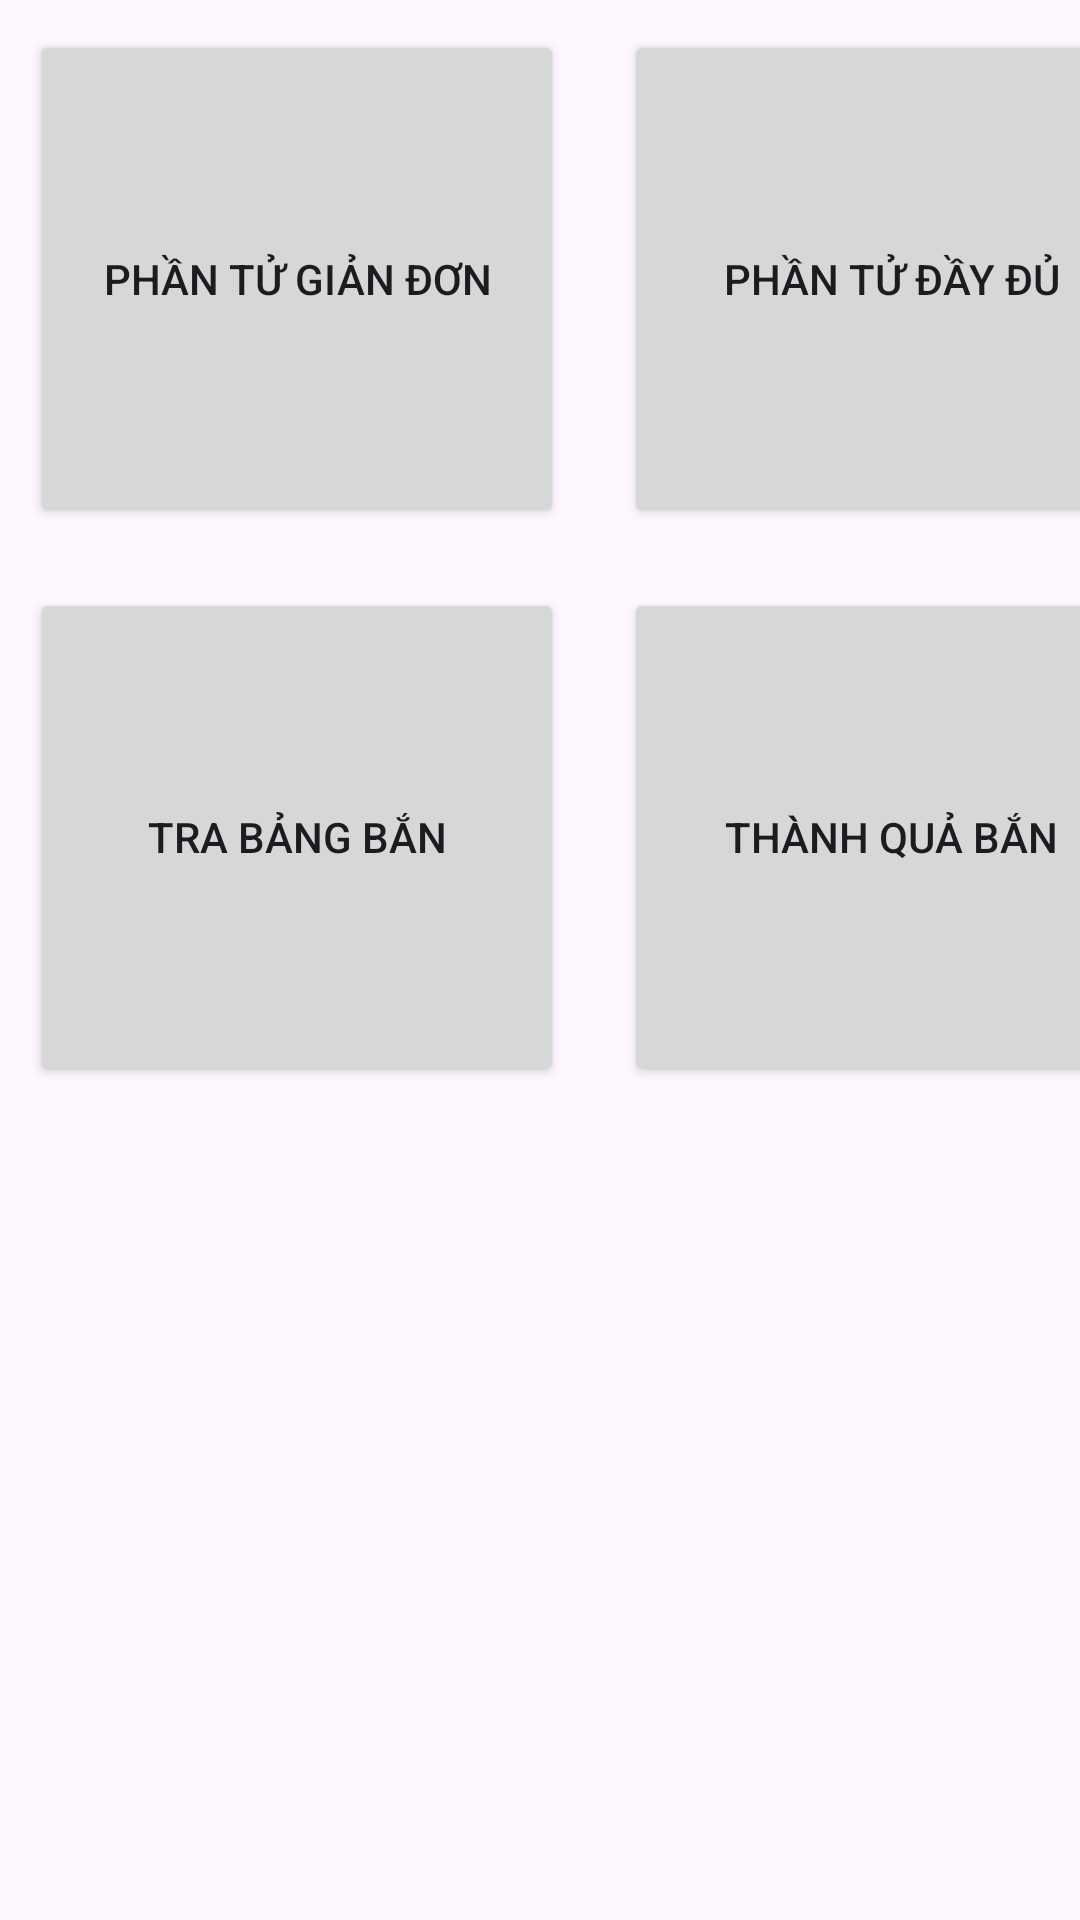

Layout XML and referenced resources for this Android screen:
<!-- AndroidManifest.xml: application theme Theme.Artillery -->
<!-- res/layout/tinhphantubanscreen_design.xml -->
<?xml version="1.0" encoding="utf-8"?>
<GridLayout xmlns:android="http://schemas.android.com/apk/res/android"
    xmlns:app="http://schemas.android.com/apk/res-auto"
    android:layout_width="match_parent"
    android:layout_height="match_parent"
    android:rowCount="2"
    android:columnCount="3"
    android:layout_margin="10dp">

    <Button
        android:id="@+id/jmf"
        android:layout_width="178dp"
        android:layout_height="166dp"
        android:layout_row="0"
        android:layout_column="1"
        android:layout_margin="10dp"
        android:onClick="jmf_btn"
        android:text="Phần tử đầy đủ"
        app:cornerRadius="9dp" />

    <Button
        android:id="@+id/jyf"
        android:layout_width="178dp"
        android:layout_height="166dp"
        android:layout_row="0"
        android:layout_column="0"
        android:layout_margin="10dp"
        android:onClick="jyf_btn"
        android:text="Phần tử giản đơn"
        app:cornerRadius="9dp" />

    <Button
        android:id="@+id/cgf"
        android:layout_width="178dp"
        android:layout_height="166dp"
        android:layout_row="1"

        android:layout_column="1"
        android:layout_margin="10dp"
        android:text="Thành quả bắn"
        app:cornerRadius="9dp" />

    <Button
        android:id="@+id/cbc2"
        android:layout_width="178dp"
        android:layout_height="166dp"
        android:layout_row="1"

        android:layout_column="0"
        android:layout_margin="10dp"
        android:text="Tra bảng bắn"
        app:cornerRadius="9dp" />
</GridLayout>
<!-- resources referenced by this layout -->
<resources>
  <style name="Theme.Artillery" parent="Base.Theme.Artillery" />
  <style name="Base.Theme.Artillery" parent="Theme.Material3.DayNight.NoActionBar">
          
          
      </style>
</resources>
